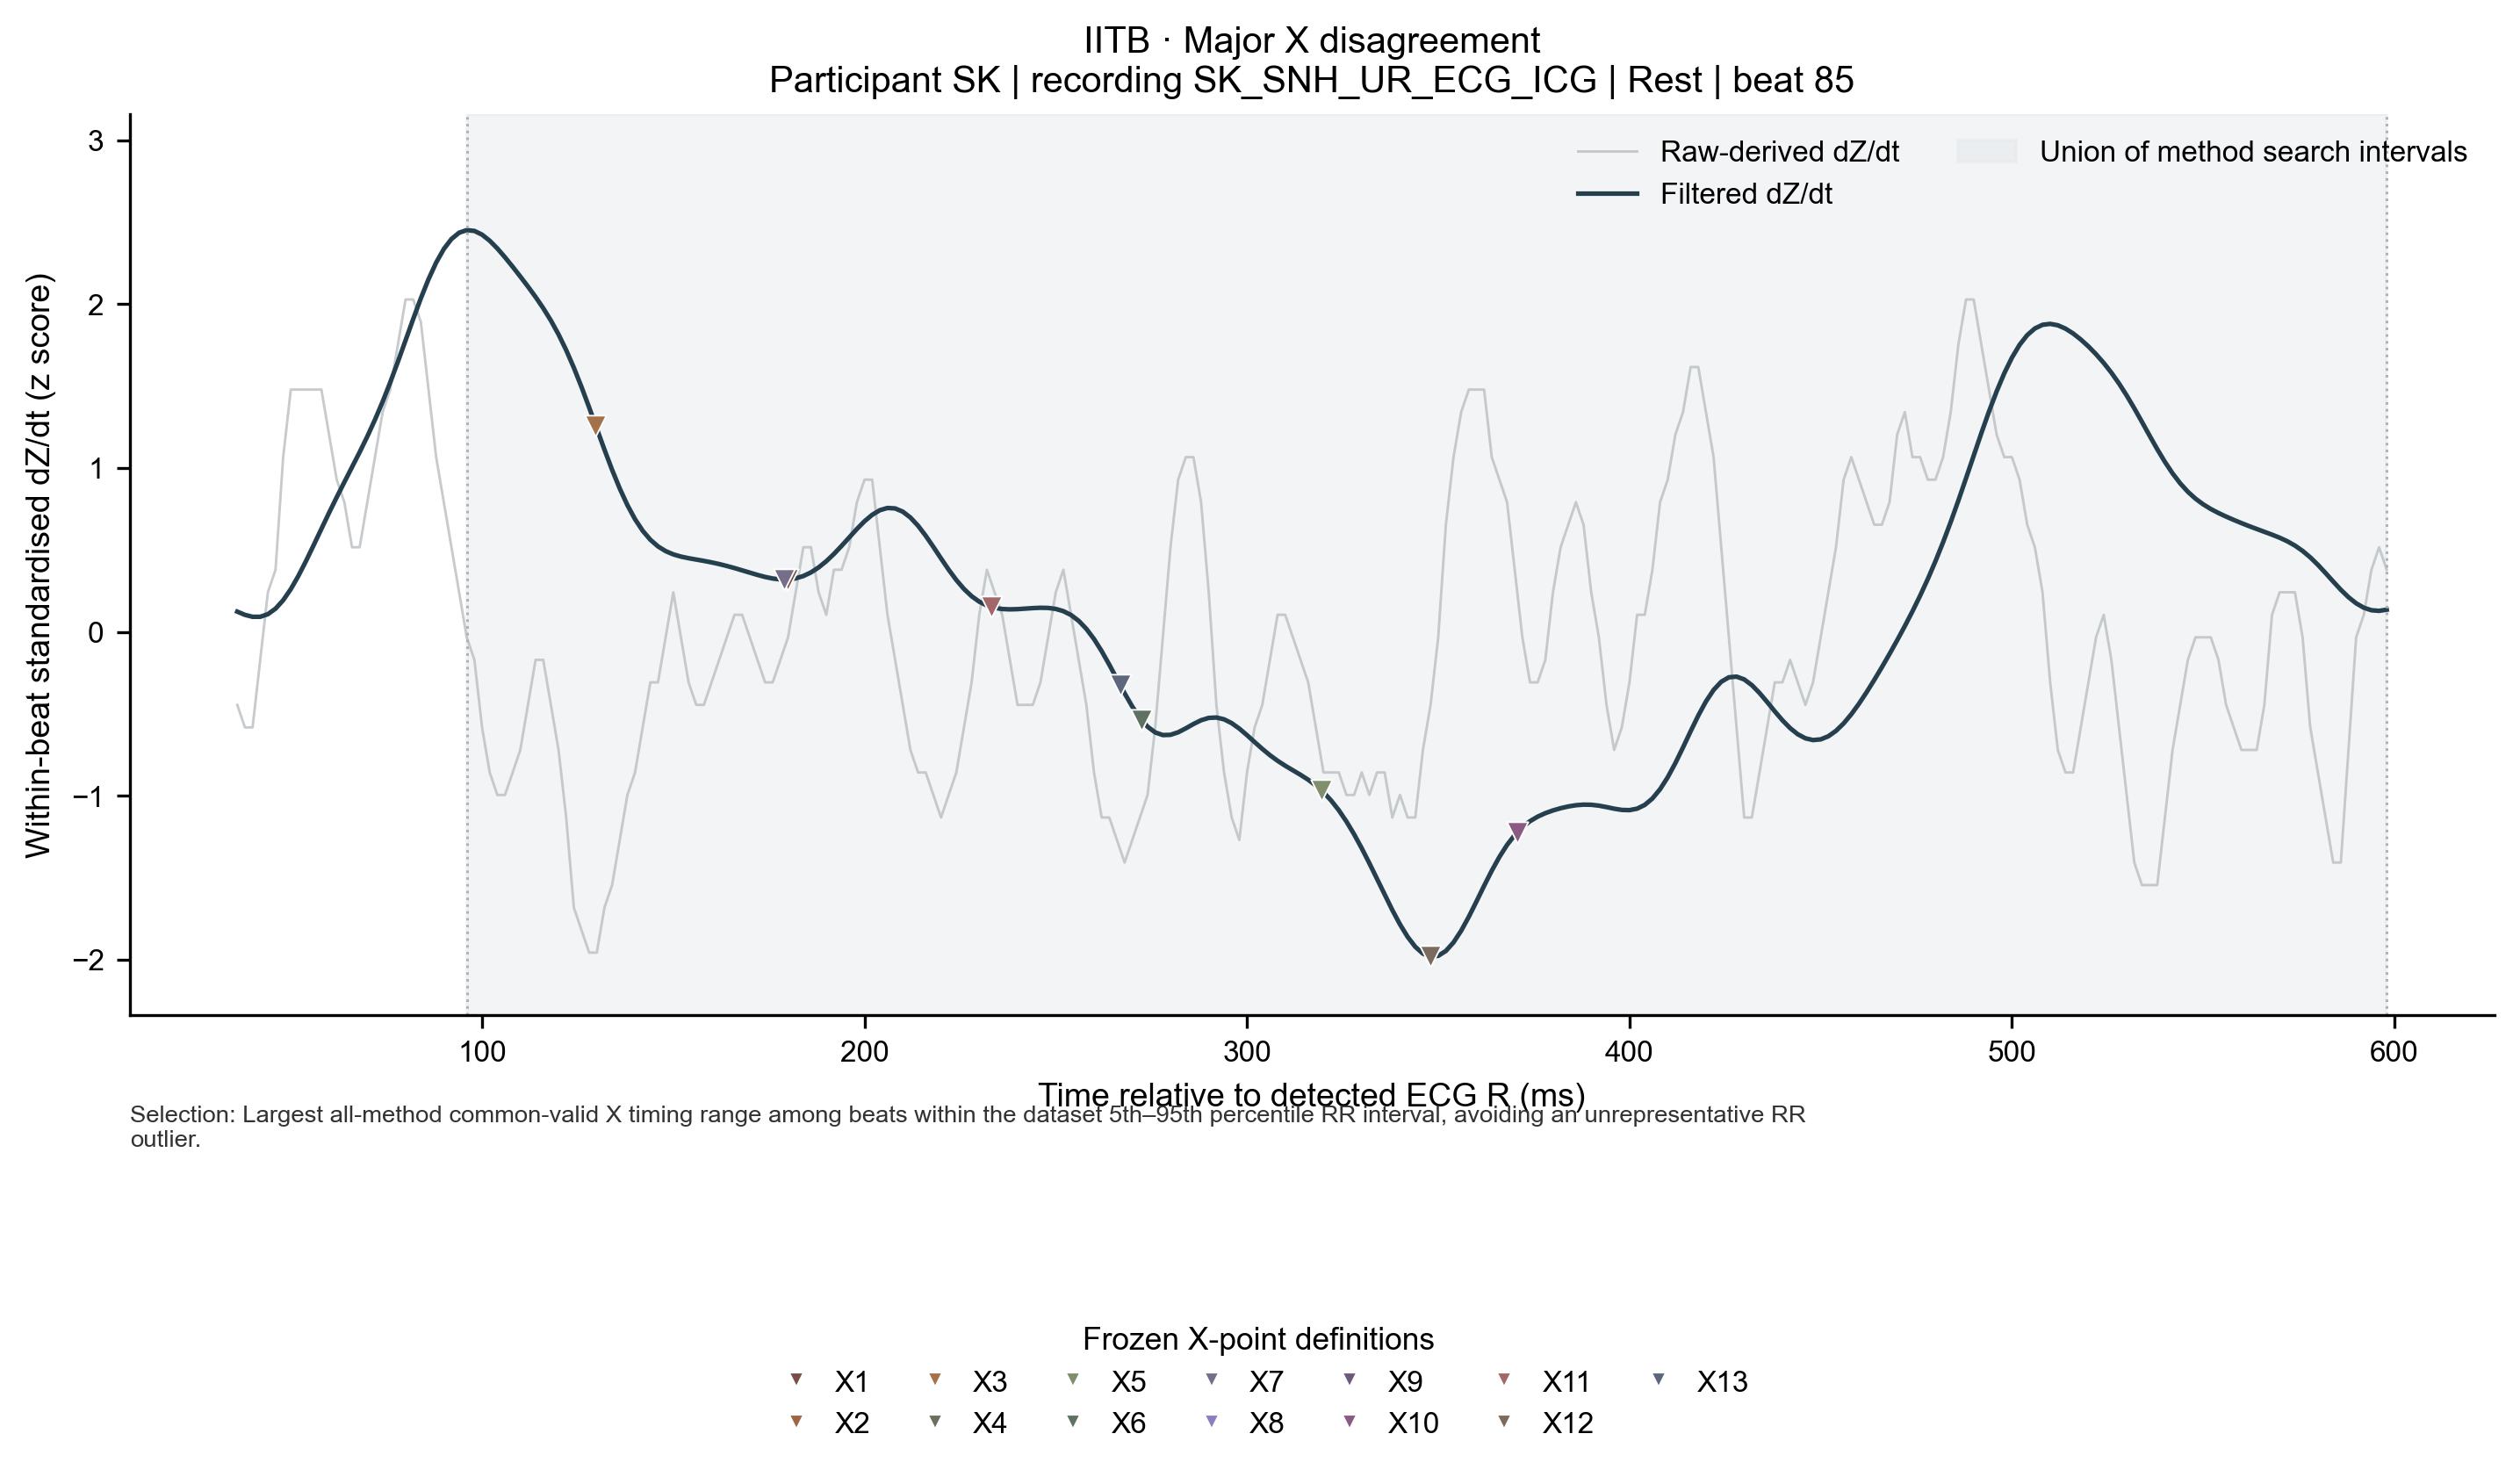

Values plotted in this chart, from the file beside it:
row_type, dataset, candidate_type, subject_id, recording_id, beat_id, condition, time_from_r_ms, raw_derived_dzdt_z, filtered_dzdt_z, dataset_id, cohort, algorithm_id, candidate_name, candidate_sample_index, candidate_timestamp_s, detection_status, qc_status, qc_issue_codes, r_sample, c_sample, next_r_sample, search_start_sample, search_stop_sample_exclusive
waveform, IITB, X, iitb:SK, SK_SNH_UR_ECG_ICG, iitb_normal|SK_SNH_UR_ECG_ICG|b000085, normal, 36, -0.4453, 0.1236, , , , , , , , , , , , , , 
waveform, IITB, X, iitb:SK, SK_SNH_UR_ECG_ICG, iitb_normal|SK_SNH_UR_ECG_ICG|b000085, normal, 38, -0.5827, 0.104, , , , , , , , , , , , , , 
waveform, IITB, X, iitb:SK, SK_SNH_UR_ECG_ICG, iitb_normal|SK_SNH_UR_ECG_ICG|b000085, normal, 40, -0.5827, 0.09203, , , , , , , , , , , , , , 
waveform, IITB, X, iitb:SK, SK_SNH_UR_ECG_ICG, iitb_normal|SK_SNH_UR_ECG_ICG|b000085, normal, 42, -0.1705, 0.09224, , , , , , , , , , , , , , 
waveform, IITB, X, iitb:SK, SK_SNH_UR_ECG_ICG, iitb_normal|SK_SNH_UR_ECG_ICG|b000085, normal, 44, 0.2417, 0.1081, , , , , , , , , , , , , , 
waveform, IITB, X, iitb:SK, SK_SNH_UR_ECG_ICG, iitb_normal|SK_SNH_UR_ECG_ICG|b000085, normal, 46, 0.3791, 0.1417, , , , , , , , , , , , , , 
waveform, IITB, X, iitb:SK, SK_SNH_UR_ECG_ICG, iitb_normal|SK_SNH_UR_ECG_ICG|b000085, normal, 48, 1.066, 0.1932, , , , , , , , , , , , , , 
waveform, IITB, X, iitb:SK, SK_SNH_UR_ECG_ICG, iitb_normal|SK_SNH_UR_ECG_ICG|b000085, normal, 50, 1.478, 0.2612, , , , , , , , , , , , , , 
waveform, IITB, X, iitb:SK, SK_SNH_UR_ECG_ICG, iitb_normal|SK_SNH_UR_ECG_ICG|b000085, normal, 52, 1.478, 0.3426, , , , , , , , , , , , , , 
waveform, IITB, X, iitb:SK, SK_SNH_UR_ECG_ICG, iitb_normal|SK_SNH_UR_ECG_ICG|b000085, normal, 54, 1.478, 0.4339, , , , , , , , , , , , , , 
waveform, IITB, X, iitb:SK, SK_SNH_UR_ECG_ICG, iitb_normal|SK_SNH_UR_ECG_ICG|b000085, normal, 56, 1.478, 0.5306, , , , , , , , , , , , , , 
waveform, IITB, X, iitb:SK, SK_SNH_UR_ECG_ICG, iitb_normal|SK_SNH_UR_ECG_ICG|b000085, normal, 58, 1.478, 0.6292, , , , , , , , , , , , , , 
waveform, IITB, X, iitb:SK, SK_SNH_UR_ECG_ICG, iitb_normal|SK_SNH_UR_ECG_ICG|b000085, normal, 60, 1.204, 0.7268, , , , , , , , , , , , , , 
waveform, IITB, X, iitb:SK, SK_SNH_UR_ECG_ICG, iitb_normal|SK_SNH_UR_ECG_ICG|b000085, normal, 62, 0.9287, 0.8217, , , , , , , , , , , , , , 
waveform, IITB, X, iitb:SK, SK_SNH_UR_ECG_ICG, iitb_normal|SK_SNH_UR_ECG_ICG|b000085, normal, 64, 0.7913, 0.914, , , , , , , , , , , , , , 
waveform, IITB, X, iitb:SK, SK_SNH_UR_ECG_ICG, iitb_normal|SK_SNH_UR_ECG_ICG|b000085, normal, 66, 0.5165, 1.005, , , , , , , , , , , , , , 
waveform, IITB, X, iitb:SK, SK_SNH_UR_ECG_ICG, iitb_normal|SK_SNH_UR_ECG_ICG|b000085, normal, 68, 0.5165, 1.097, , , , , , , , , , , , , , 
waveform, IITB, X, iitb:SK, SK_SNH_UR_ECG_ICG, iitb_normal|SK_SNH_UR_ECG_ICG|b000085, normal, 70, 0.7913, 1.192, , , , , , , , , , , , , , 
waveform, IITB, X, iitb:SK, SK_SNH_UR_ECG_ICG, iitb_normal|SK_SNH_UR_ECG_ICG|b000085, normal, 72, 1.066, 1.294, , , , , , , , , , , , , , 
waveform, IITB, X, iitb:SK, SK_SNH_UR_ECG_ICG, iitb_normal|SK_SNH_UR_ECG_ICG|b000085, normal, 74, 1.341, 1.404, , , , , , , , , , , , , , 
waveform, IITB, X, iitb:SK, SK_SNH_UR_ECG_ICG, iitb_normal|SK_SNH_UR_ECG_ICG|b000085, normal, 76, 1.478, 1.523, , , , , , , , , , , , , , 
waveform, IITB, X, iitb:SK, SK_SNH_UR_ECG_ICG, iitb_normal|SK_SNH_UR_ECG_ICG|b000085, normal, 78, 1.753, 1.648, , , , , , , , , , , , , , 
waveform, IITB, X, iitb:SK, SK_SNH_UR_ECG_ICG, iitb_normal|SK_SNH_UR_ECG_ICG|b000085, normal, 80, 2.028, 1.779, , , , , , , , , , , , , , 
waveform, IITB, X, iitb:SK, SK_SNH_UR_ECG_ICG, iitb_normal|SK_SNH_UR_ECG_ICG|b000085, normal, 82, 2.028, 1.909, , , , , , , , , , , , , , 
waveform, IITB, X, iitb:SK, SK_SNH_UR_ECG_ICG, iitb_normal|SK_SNH_UR_ECG_ICG|b000085, normal, 84, 1.89, 2.035, , , , , , , , , , , , , , 
waveform, IITB, X, iitb:SK, SK_SNH_UR_ECG_ICG, iitb_normal|SK_SNH_UR_ECG_ICG|b000085, normal, 86, 1.478, 2.152, , , , , , , , , , , , , , 
waveform, IITB, X, iitb:SK, SK_SNH_UR_ECG_ICG, iitb_normal|SK_SNH_UR_ECG_ICG|b000085, normal, 88, 1.066, 2.253, , , , , , , , , , , , , , 
waveform, IITB, X, iitb:SK, SK_SNH_UR_ECG_ICG, iitb_normal|SK_SNH_UR_ECG_ICG|b000085, normal, 90, 0.7913, 2.336, , , , , , , , , , , , , , 
waveform, IITB, X, iitb:SK, SK_SNH_UR_ECG_ICG, iitb_normal|SK_SNH_UR_ECG_ICG|b000085, normal, 92, 0.5165, 2.397, , , , , , , , , , , , , , 
waveform, IITB, X, iitb:SK, SK_SNH_UR_ECG_ICG, iitb_normal|SK_SNH_UR_ECG_ICG|b000085, normal, 94, 0.2417, 2.435, , , , , , , , , , , , , , 
waveform, IITB, X, iitb:SK, SK_SNH_UR_ECG_ICG, iitb_normal|SK_SNH_UR_ECG_ICG|b000085, normal, 96, -0.03306, 2.451, , , , , , , , , , , , , , 
waveform, IITB, X, iitb:SK, SK_SNH_UR_ECG_ICG, iitb_normal|SK_SNH_UR_ECG_ICG|b000085, normal, 98, -0.1705, 2.446, , , , , , , , , , , , , , 
waveform, IITB, X, iitb:SK, SK_SNH_UR_ECG_ICG, iitb_normal|SK_SNH_UR_ECG_ICG|b000085, normal, 100, -0.5827, 2.423, , , , , , , , , , , , , , 
waveform, IITB, X, iitb:SK, SK_SNH_UR_ECG_ICG, iitb_normal|SK_SNH_UR_ECG_ICG|b000085, normal, 102, -0.8574, 2.386, , , , , , , , , , , , , , 
waveform, IITB, X, iitb:SK, SK_SNH_UR_ECG_ICG, iitb_normal|SK_SNH_UR_ECG_ICG|b000085, normal, 104, -0.9948, 2.339, , , , , , , , , , , , , , 
waveform, IITB, X, iitb:SK, SK_SNH_UR_ECG_ICG, iitb_normal|SK_SNH_UR_ECG_ICG|b000085, normal, 106, -0.9948, 2.285, , , , , , , , , , , , , , 
waveform, IITB, X, iitb:SK, SK_SNH_UR_ECG_ICG, iitb_normal|SK_SNH_UR_ECG_ICG|b000085, normal, 108, -0.8574, 2.228, , , , , , , , , , , , , , 
waveform, IITB, X, iitb:SK, SK_SNH_UR_ECG_ICG, iitb_normal|SK_SNH_UR_ECG_ICG|b000085, normal, 110, -0.72, 2.168, , , , , , , , , , , , , , 
waveform, IITB, X, iitb:SK, SK_SNH_UR_ECG_ICG, iitb_normal|SK_SNH_UR_ECG_ICG|b000085, normal, 112, -0.4453, 2.107, , , , , , , , , , , , , , 
waveform, IITB, X, iitb:SK, SK_SNH_UR_ECG_ICG, iitb_normal|SK_SNH_UR_ECG_ICG|b000085, normal, 114, -0.1705, 2.043, , , , , , , , , , , , , , 
waveform, IITB, X, iitb:SK, SK_SNH_UR_ECG_ICG, iitb_normal|SK_SNH_UR_ECG_ICG|b000085, normal, 116, -0.1705, 1.975, , , , , , , , , , , , , , 
waveform, IITB, X, iitb:SK, SK_SNH_UR_ECG_ICG, iitb_normal|SK_SNH_UR_ECG_ICG|b000085, normal, 118, -0.4453, 1.899, , , , , , , , , , , , , , 
waveform, IITB, X, iitb:SK, SK_SNH_UR_ECG_ICG, iitb_normal|SK_SNH_UR_ECG_ICG|b000085, normal, 120, -0.72, 1.815, , , , , , , , , , , , , , 
waveform, IITB, X, iitb:SK, SK_SNH_UR_ECG_ICG, iitb_normal|SK_SNH_UR_ECG_ICG|b000085, normal, 122, -1.132, 1.719, , , , , , , , , , , , , , 
waveform, IITB, X, iitb:SK, SK_SNH_UR_ECG_ICG, iitb_normal|SK_SNH_UR_ECG_ICG|b000085, normal, 124, -1.682, 1.612, , , , , , , , , , , , , , 
waveform, IITB, X, iitb:SK, SK_SNH_UR_ECG_ICG, iitb_normal|SK_SNH_UR_ECG_ICG|b000085, normal, 126, -1.819, 1.494, , , , , , , , , , , , , , 
waveform, IITB, X, iitb:SK, SK_SNH_UR_ECG_ICG, iitb_normal|SK_SNH_UR_ECG_ICG|b000085, normal, 128, -1.957, 1.369, , , , , , , , , , , , , , 
waveform, IITB, X, iitb:SK, SK_SNH_UR_ECG_ICG, iitb_normal|SK_SNH_UR_ECG_ICG|b000085, normal, 130, -1.957, 1.24, , , , , , , , , , , , , , 
waveform, IITB, X, iitb:SK, SK_SNH_UR_ECG_ICG, iitb_normal|SK_SNH_UR_ECG_ICG|b000085, normal, 132, -1.682, 1.112, , , , , , , , , , , , , , 
waveform, IITB, X, iitb:SK, SK_SNH_UR_ECG_ICG, iitb_normal|SK_SNH_UR_ECG_ICG|b000085, normal, 134, -1.544, 0.9887, , , , , , , , , , , , , , 
waveform, IITB, X, iitb:SK, SK_SNH_UR_ECG_ICG, iitb_normal|SK_SNH_UR_ECG_ICG|b000085, normal, 136, -1.27, 0.8748, , , , , , , , , , , , , , 
waveform, IITB, X, iitb:SK, SK_SNH_UR_ECG_ICG, iitb_normal|SK_SNH_UR_ECG_ICG|b000085, normal, 138, -0.9948, 0.7736, , , , , , , , , , , , , , 
waveform, IITB, X, iitb:SK, SK_SNH_UR_ECG_ICG, iitb_normal|SK_SNH_UR_ECG_ICG|b000085, normal, 140, -0.8574, 0.6874, , , , , , , , , , , , , , 
waveform, IITB, X, iitb:SK, SK_SNH_UR_ECG_ICG, iitb_normal|SK_SNH_UR_ECG_ICG|b000085, normal, 142, -0.5827, 0.6171, , , , , , , , , , , , , , 
waveform, IITB, X, iitb:SK, SK_SNH_UR_ECG_ICG, iitb_normal|SK_SNH_UR_ECG_ICG|b000085, normal, 144, -0.3079, 0.5623, , , , , , , , , , , , , , 
waveform, IITB, X, iitb:SK, SK_SNH_UR_ECG_ICG, iitb_normal|SK_SNH_UR_ECG_ICG|b000085, normal, 146, -0.3079, 0.5216, , , , , , , , , , , , , , 
waveform, IITB, X, iitb:SK, SK_SNH_UR_ECG_ICG, iitb_normal|SK_SNH_UR_ECG_ICG|b000085, normal, 148, -0.03306, 0.4928, , , , , , , , , , , , , , 
waveform, IITB, X, iitb:SK, SK_SNH_UR_ECG_ICG, iitb_normal|SK_SNH_UR_ECG_ICG|b000085, normal, 150, 0.2417, 0.473, , , , , , , , , , , , , , 
waveform, IITB, X, iitb:SK, SK_SNH_UR_ECG_ICG, iitb_normal|SK_SNH_UR_ECG_ICG|b000085, normal, 152, -0.03306, 0.4594, , , , , , , , , , , , , , 
waveform, IITB, X, iitb:SK, SK_SNH_UR_ECG_ICG, iitb_normal|SK_SNH_UR_ECG_ICG|b000085, normal, 154, -0.3079, 0.4496, , , , , , , , , , , , , , 
... 235 more rows
